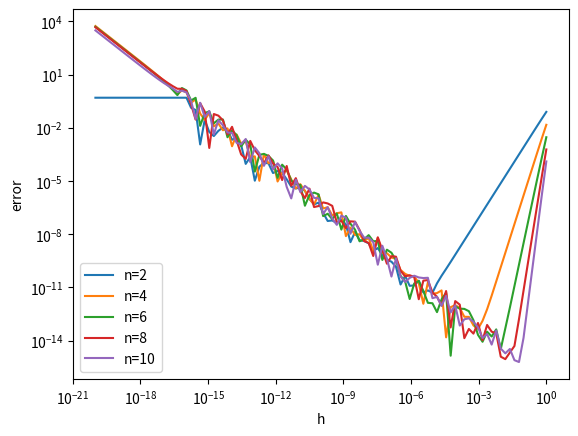

Source code (Python): (Note: this script raises an exception after producing the figure.)
from sympy.matrices import Matrix
from sympy import Rational
from math import *
import matplotlib.pyplot as plt
import numpy as np

def central_weight(n, k):
    """
    Compute the central weight for the k-th derivative of f at x_n.
    """
    p = n >> 1
    A = Matrix.zeros(n+1, n+1)
    r = [Rational(i) for i in range(-p, p+1)] 
    for i in range(n+1):
        for j in range(n+1):
            A[i, j] = r[j]**i
    e_k = [0] * (n+1)
    e_k[k] = 1

    w  = A.inv() * Matrix(e_k)
    return w


def central_diff(f, x, n, k, h=1e-3):
    w = central_weight(n, k)
    p = n >> 1
    _x = x + (np.arange(-p, p + 1) * h)
    return sum([w[i] * f(_x[i]) for i in range(n+1)]) / h ** k

    
if __name__ == '__main__':
    print('O(n^2):', central_weight(2, 1))
    print('O(n^4):', central_weight(4, 1))
    print('O(n^6):', central_weight(6, 1))

    f = lambda x: sin(x)
    x = pi / 3
    print('f\'(x) O(n^2):', central_diff(f, x, 2, 1))
    print('f\'(x) O(n^4):', central_diff(f, x, 4, 1))
    print('f\'(x) O(n^6):', central_diff(f, x, 6, 1))

    n_points = range(2, 12, 2)
    h = np.logspace(0, -20, 100)
    label = [f'n={n}' for n in n_points]

    err = np.zeros((len(n_points), len(h)))
    for i, n in enumerate(n_points):
        for j, hh in enumerate(h):
            err[i, j] = abs(central_diff(f, x, n, 1, hh) - cos(x))

    plt.figure()
    for i in range(len(n_points)):
        print(i)
        plt.loglog(h, err[i], label=label[i])
    plt.legend()
    plt.xlabel('h')
    plt.ylabel('error')
    plt.savefig('./fig/central_diff_comp.png')
